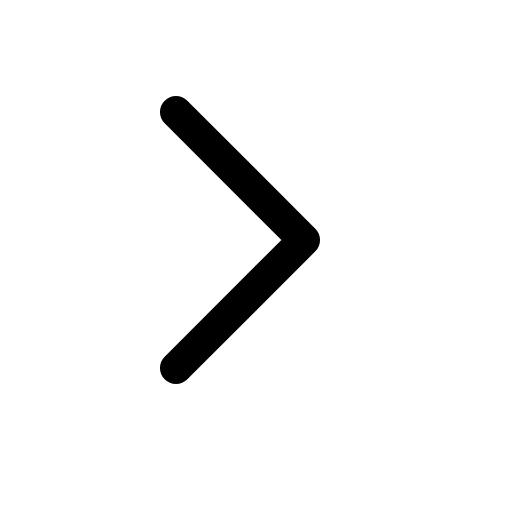
t = 0.00 s
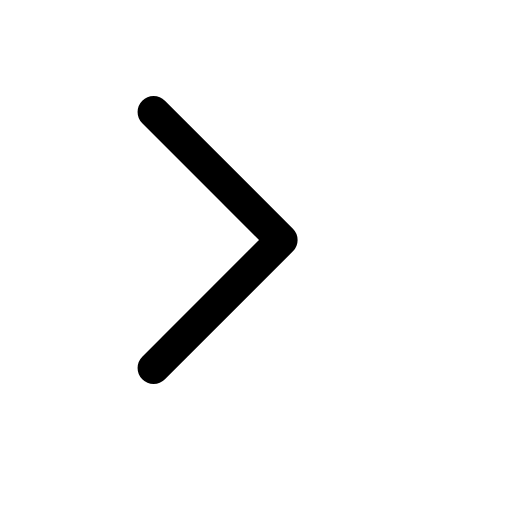
t = 0.42 s
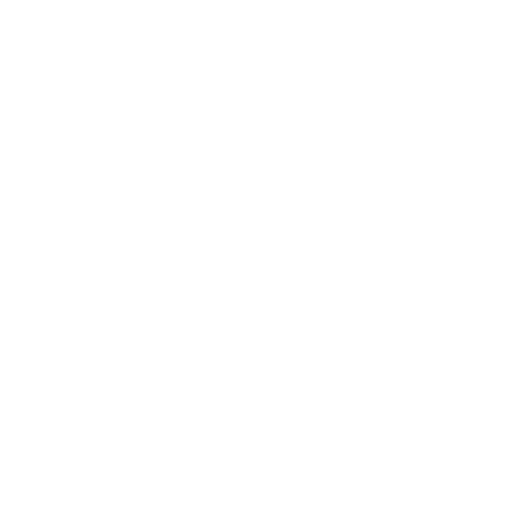
t = 0.75 s
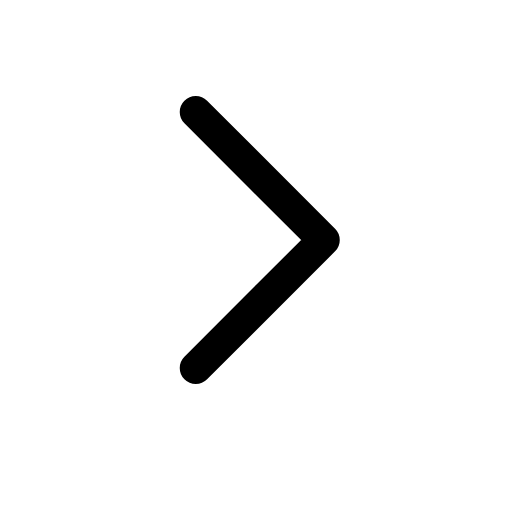
t = 1.18 s
t = 1.50 s: frame unchanged from t = 0.00 s, image omitted
t = 1.95 s: frame unchanged from t = 0.00 s, image omitted

The animated SVG that drew these frames (rendered in a browser with its animation timeline set to each time). Animation: 1 SMIL element (animate=1); one cycle of 2.40 s, repeats indefinitely.

<svg xmlns="http://www.w3.org/2000/svg" viewBox="0 0 16 16" width="16" height="16" fill="none" stroke="currentColor" stroke-width="1.001" stroke-linecap="round" stroke-linejoin="round"><path d="M5.5 11.5L9.5 7.5L5.5 3.5"><animate attributeName="d" dur="2.4s" repeatCount="indefinite" keyTimes="0;0.104;0.175;0.308;0.313;0.55;0.625;1" values="M5.5 11.5L9.5 7.5L5.5 3.5;M5.5 11.5L9.5 7.5L5.5 3.5;M4.8 11.5L8.8 7.5L4.8 3.5;M17.01 11.5L21.01 7.5L17.01 3.5;M-9.01 11.5L-5.01 7.5L-9.01 3.5;M6.3 11.5L10.3 7.5L6.3 3.5;M5.5 11.5L9.5 7.5L5.5 3.5;M5.5 11.5L9.5 7.5L5.5 3.5" calcMode="spline" keySplines="0 0 1 1;.37 0 .63 1;.6 0 .9 .4;0 0 1 1;.15 .75 .25 1;.37 0 .63 1;0 0 1 1"/></path></svg>
